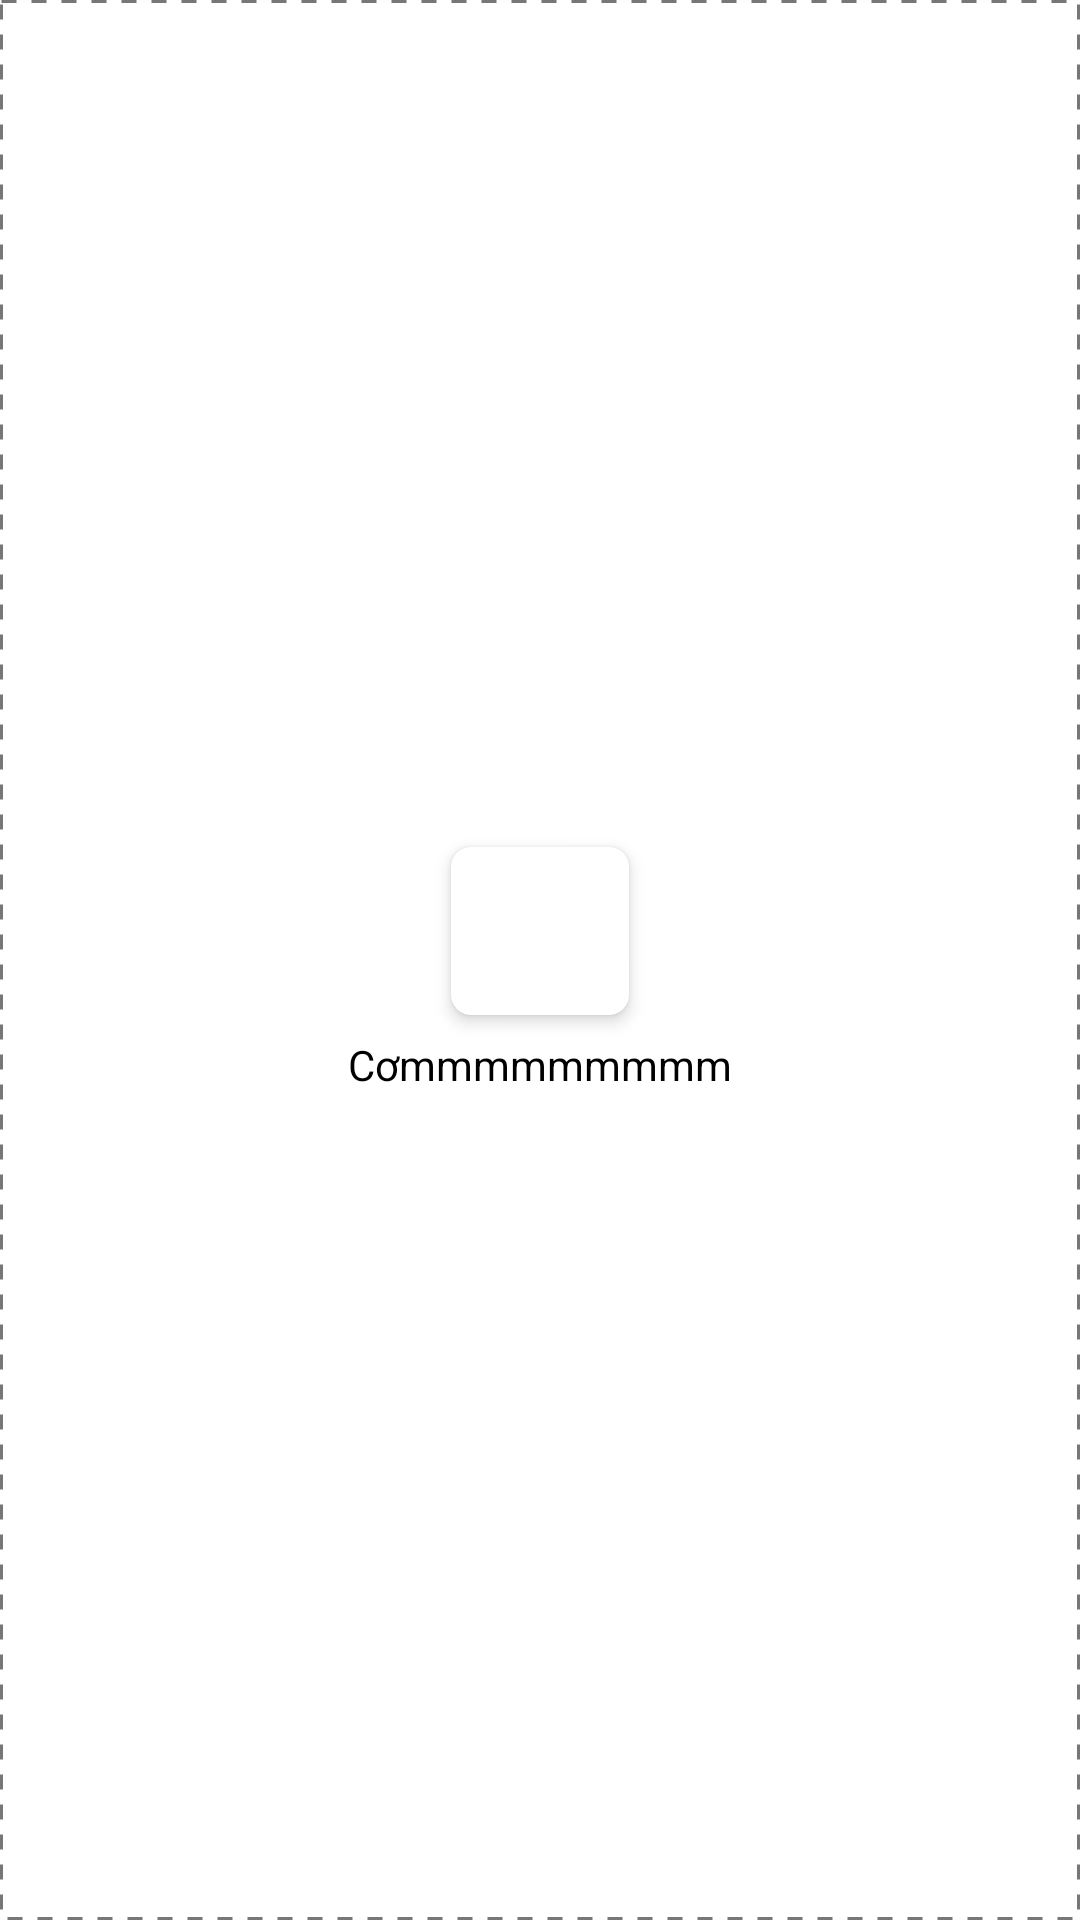

Here is an Android app screen rendered from its layout file. Give the layout XML and the strings, colors and styles it references.
<!-- AndroidManifest.xml: application theme Theme.BTL -->
<!-- res/layout/items_category.xml -->
<?xml version="1.0" encoding="utf-8"?>
<LinearLayout xmlns:android="http://schemas.android.com/apk/res/android"
    xmlns:app="http://schemas.android.com/apk/res-auto"
    android:id="@+id/liner_category"
    android:layout_width="120dp"
    android:layout_height="120dp"
    android:background="@drawable/dotted"
    android:gravity="center"
    android:orientation="vertical"
    android:padding="15dp"

    >

    <androidx.cardview.widget.CardView
        android:id="@+id/item_Card_City"
        android:layout_width="70dp"
        android:layout_height="70dp"
        android:elevation="10dp"
        app:cardCornerRadius="20px"
        app:cardElevation="10px"
        app:cardUseCompatPadding="true">

        <ImageView
            android:id="@+id/img_category"
            android:layout_width="match_parent"
            android:layout_height="match_parent"
            android:src="@drawable/ic_launcher_background"></ImageView>
    </androidx.cardview.widget.CardView>

    <TextView
        android:id="@+id/tv_category"
        android:layout_width="wrap_content"
        android:layout_height="wrap_content"
        android:layout_gravity="center"
        android:maxHeight="40dp"
        android:text="Cơmmmmmmmmm"
        android:textColor="@color/black"></TextView>
</LinearLayout>
<!-- resources referenced by this layout -->
<resources>
  <!-- drawable dotted (drawable) -->
  <layer-list xmlns:android="http://schemas.android.com/apk/res/android" >
      <item>
          <shape>
              <solid android:color="#ffffff" />
              <stroke
                  android:dashGap="5dp"
                  android:dashWidth="5dp"
                  android:width="1dp"
                  android:color="#777777" />
              <padding
                  android:bottom="5dp"
                  android:left="5dp"
                  android:right="5dp"
                  android:top="5dp" />
          </shape>
      </item>
  </layer-list>
  <style name="Theme.BTL" parent="Theme.MaterialComponents.DayNight.NoActionBar">
          
          <item name="colorPrimary">@color/purple_500</item>
          <item name="colorPrimaryVariant">@color/purple_700</item>
          <item name="colorOnPrimary">@color/white</item>
          
          <item name="colorSecondary">@color/teal_200</item>
          <item name="colorSecondaryVariant">@color/teal_700</item>
          <item name="colorOnSecondary">@color/purple_700</item>
          
          <item name="android:statusBarColor" tools:targetApi="l">?attr/colorPrimaryVariant</item>
          
      </style>
  <!-- not gathered from this repository: default colours our renderer supplied (Android Studio template values) -->
  <color name="purple_500">#FF6200EE</color>
  <color name="purple_700">#FF3700B3</color>
  <color name="teal_200">#FF03DAC5</color>
  <color name="teal_700">#FF018786</color>
  <color name="black">#FF000000</color>
  <color name="white">#FFFFFFFF</color>
</resources>
